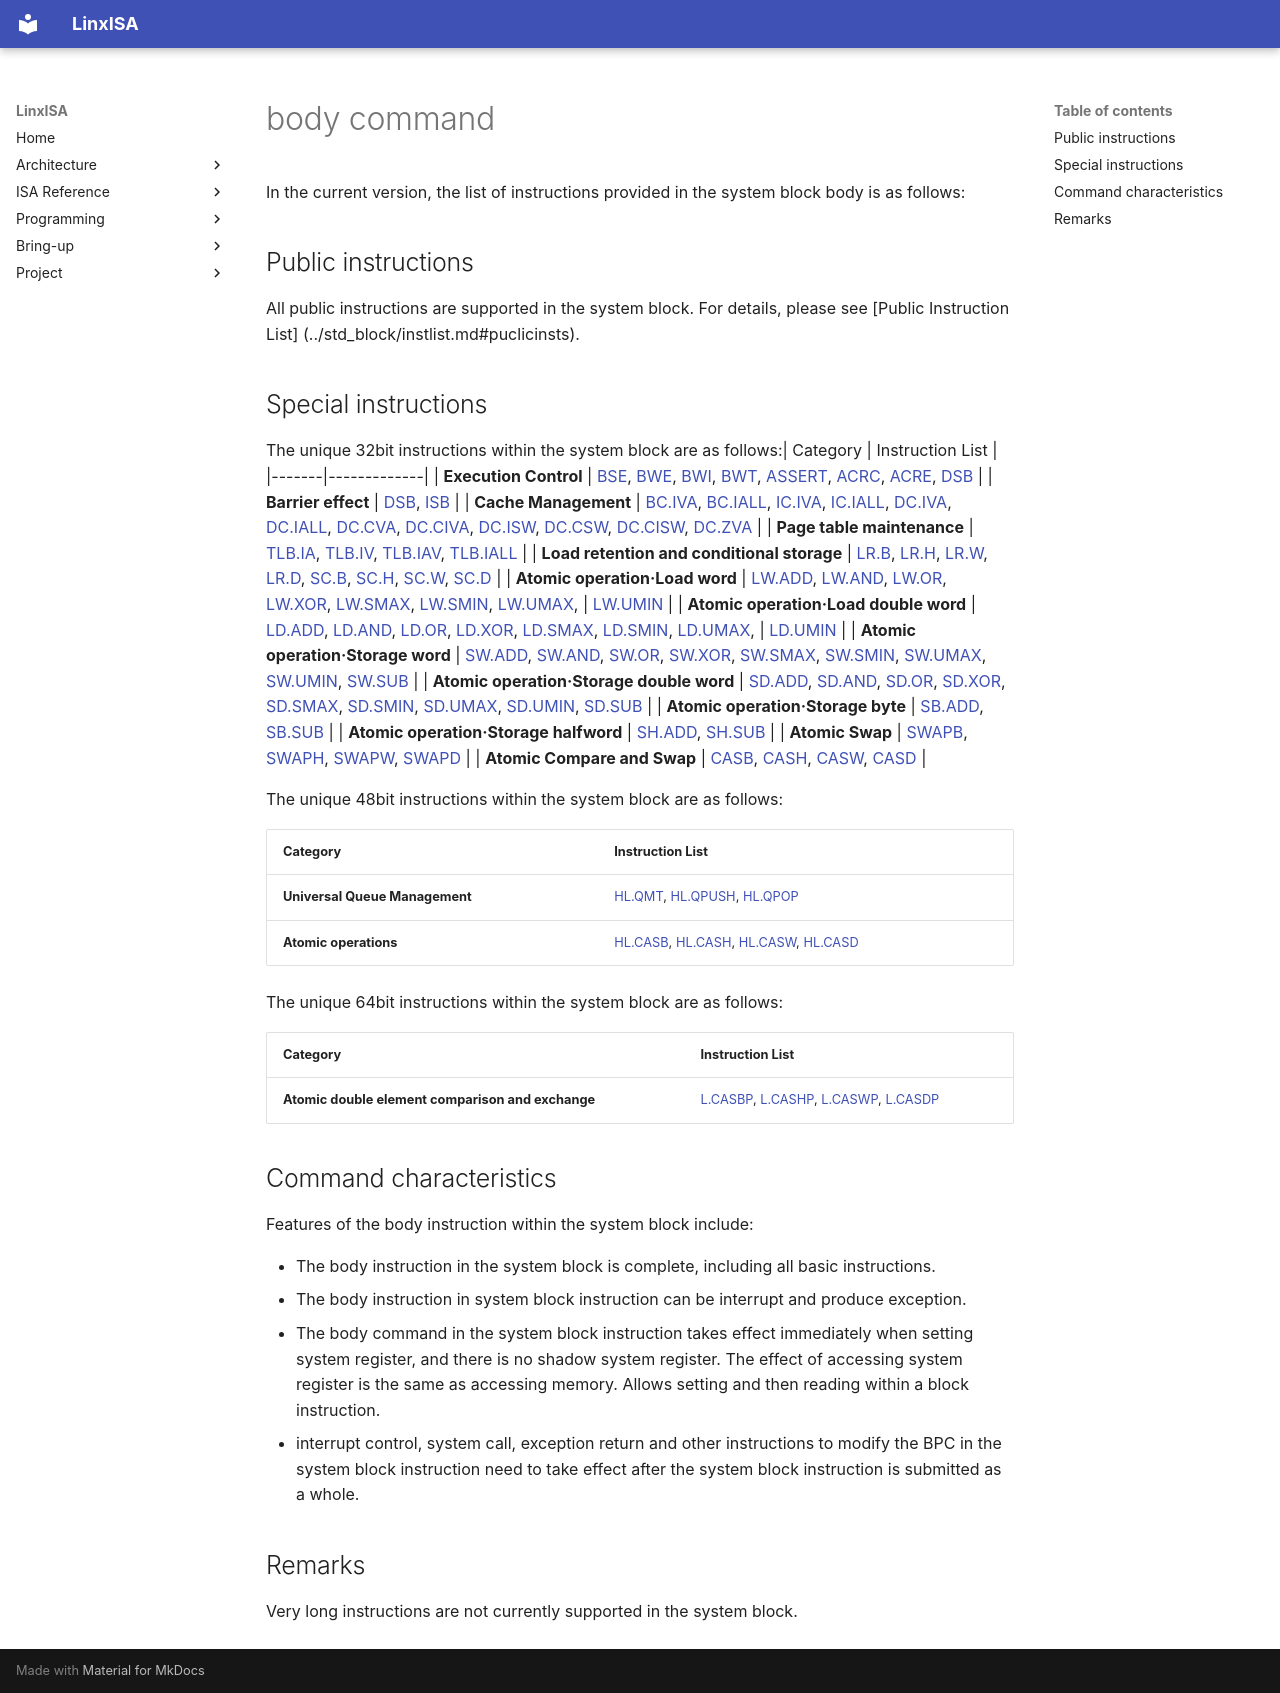

repository: LinxISA/linx-isa · page: isa/blockIntro/sys_block/instlist/index.html · generator: mkdocs

# body command

In the current version, the list of instructions provided in the system block body is as follows:

## Public instructions

All public instructions are supported in the system block. For details, please see [Public Instruction List] (../std_block/instlist.md#puclicinsts).

## Special instructions

The unique 32bit instructions within the system block are as follows:| Category | Instruction List |
|-------|-------------|
| **Execution Control** | [BSE](../../inst/misa_s/BSE.md), [BWE](../../inst/misa_s/BWE.md), [BWI](../../inst/misa_s/BWI.md), [BWT](../../inst/misa_s/BWI.md), [ASSERT](../../inst/misa_s/ASSERT.md), [ACRC](../../inst/misa_s/ACRC.md), [ACRE](../../inst/misa_s/ACRE.md), [DSB](../../inst/misa_s/DSB.md) |
| **Barrier effect** | [DSB](../../inst/misa_s/DSB.md), [ISB](../../inst/misa_s/ISB.md) |
| **Cache Management** | [BC.IVA](../../inst/misa_s/BC.IVA.md), [BC.IALL](../../inst/misa_s/BC.IALL.md), [IC.IVA](../../inst/misa_s/IC.IVA.md), [IC.IALL](../../inst/misa_s/IC.IALL.md), [DC.IVA](../../inst/misa_s/DC.IVA.md), [DC.IALL](../../inst/misa_s/DC.IALL.md), [DC.CVA](../../inst/misa_s/DC.CVA.md), [DC.CIVA](../../inst/misa_s/DC.CIVA.md), [DC.ISW](../../inst/misa_s/DC.ISW.md), [DC.CSW](../../inst/misa_s/DC.CSW.md), [DC.CISW](../../inst/misa_s/DC.CISW.md), [DC.ZVA](../../inst/misa_s/DC.ZVA.md) |
| **Page table maintenance** | [TLB.IA](../../inst/misa_s/TC.IA.md), [TLB.IV](../../inst/misa_s/TC.IV.md), [TLB.IAV](../../inst/misa_s/TC.IAV.md), [TLB.IALL](../../inst/misa_s/TC.IALL.md) |
| **Load retention and conditional storage** | [LR.B](../../inst/misa_s/LR.B.md), [LR.H](../../inst/misa_s/LR.H.md), [LR.W](../../inst/misa_s/LR.W.md), [LR.D](../../inst/misa_s/LR.D.md), [SC.B](../../inst/misa_s/SC.B.md), [SC.H](../../inst/misa_s/SC.H.md), [SC.W](../../inst/misa_s/SC.W.md), [SC.D](../../inst/misa_s/SC.D.md) |
| **Atomic operation·Load word** | [LW.ADD](../../inst/misa_s/LW.ADD.md), [LW.AND](../../inst/misa_s/LW.AND.md), [LW.OR](../../inst/misa_s/LW.OR.md), [LW.XOR](../../inst/misa_s/LW.XOR.md), [LW.SMAX](../../inst/misa_s/LW.SMAX.md), [LW.SMIN](../../inst/misa_s/LW.SMIN.md), [LW.UMAX](../../inst/misa_s/LW.UMAX.md), | [LW.UMIN](../../inst/misa_s/LW.UMIN.md) |
| **Atomic operation·Load double word** | [LD.ADD](../../inst/misa_s/LD.ADD.md), [LD.AND](../../inst/misa_s/LD.AND.md), [LD.OR](../../inst/misa_s/LD.OR.md), [LD.XOR](../../inst/misa_s/LD.XOR.md), [LD.SMAX](../../inst/misa_s/LD.SMAX.md), [LD.SMIN](../../inst/misa_s/LD.SMIN.md), [LD.UMAX](../../inst/misa_s/LD.UMAX.md), | [LD.UMIN](../../inst/misa_s/LD.UMIN.md) |
| **Atomic operation·Storage word** | [SW.ADD](../../inst/misa_s/SW.ADD.md), [SW.AND](../../inst/misa_s/SW.AND.md), [SW.OR](../../inst/misa_s/SW.OR.md), [SW.XOR](../../inst/misa_s/SW.XOR.md), [SW.SMAX](../../inst/misa_s/SW.SMAX.md), [SW.SMIN](../../inst/misa_s/SW.SMIN.md), [SW.UMAX](../../inst/misa_s/SW.UMAX.md), [SW.UMIN](../../inst/misa_s/SW.UMIN.md), [SW.SUB](../../inst/misa_s/SW.SUB.md) |
| **Atomic operation·Storage double word** | [SD.ADD](../../inst/misa_s/SD.ADD.md), [SD.AND](../../inst/misa_s/SD.AND.md), [SD.OR](../../inst/misa_s/SD.OR.md), [SD.XOR](../../inst/misa_s/SD.XOR.md), [SD.SMAX](../../inst/misa_s/SD.SMAX.md), [SD.SMIN](../../inst/misa_s/SD.SMIN.md), [SD.UMAX](../../inst/misa_s/SD.UMAX.md), [SD.UMIN](../../inst/misa_s/SD.UMIN.md), [SD.SUB](../../inst/misa_s/SD.SUB.md) |
| **Atomic operation·Storage byte** | [SB.ADD](../../inst/misa_s/SB.ADD.md), [SB.SUB](../../inst/misa_s/SB.SUB.md) |
| **Atomic operation·Storage halfword** | [SH.ADD](../../inst/misa_s/SH.ADD.md), [SH.SUB](../../inst/misa_s/SH.SUB.md) |
| **Atomic Swap** | [SWAPB](../../inst/misa_s/SWAPB.md), [SWAPH](../../inst/misa_s/SWAPH.md), [SWAPW](../../inst/misa_s/SWAPW.md), [SWAPD](../../inst/misa_s/SWAPD.md) |
| **Atomic Compare and Swap** | [CASB](../../inst/misa_s/CASB.md), [CASH](../../inst/misa_s/CASH.md), [CASW](../../inst/misa_s/CASW.md), [CASD](../../inst/misa_s/CASD.md) |

The unique 48bit instructions within the system block are as follows:

| Category | Instruction List |
|-----|----------|
| **Universal Queue Management** | [HL.QMT](../../inst/misa_h/HL.QMT.md), [HL.QPUSH](../../inst/misa_h/HL.QPUSH.md), [HL.QPOP](../../inst/misa_h/HL.QPOP.md) |
| **Atomic operations** | [HL.CASB](../../inst/misa_h/HL.CASB.md), [HL.CASH](../../inst/misa_h/HL.CASH.md), [HL.CASW](../../inst/misa_h/HL.CASW.md), [HL.CASD](../../inst/misa_h/HL.CASD.md) |

The unique 64bit instructions within the system block are as follows:

| Category | Instruction List |
|-----|---------|
| **Atomic double element comparison and exchange** | [L.CASBP](../../inst/misa_l/L.CASBP.md), [L.CASHP](../../inst/misa_l/L.CASHP.md), [L.CASWP](../../inst/misa_l/L.CASWP.md), [L.CASDP](../../inst/misa_l/L.CASDP.md) |

## Command characteristics

Features of the body instruction within the system block include:

- The body instruction in the system block is complete, including all basic instructions.
- The body instruction in system block instruction can be interrupt and produce exception.
- The body command in the system block instruction takes effect immediately when setting system register, and there is no shadow system register. The effect of accessing system register is the same as accessing memory. Allows setting and then reading within a block instruction.
- interrupt control, system call, exception return and other instructions to modify the BPC in the system block instruction need to take effect after the system block instruction is submitted as a whole.

## Remarks

Very long instructions are not currently supported in the system block.
